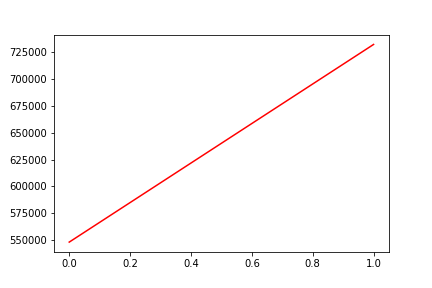

Data behind this chart, as committed beside it:
, date, assets
0, 0, 548338
1, 20181206, 731776
